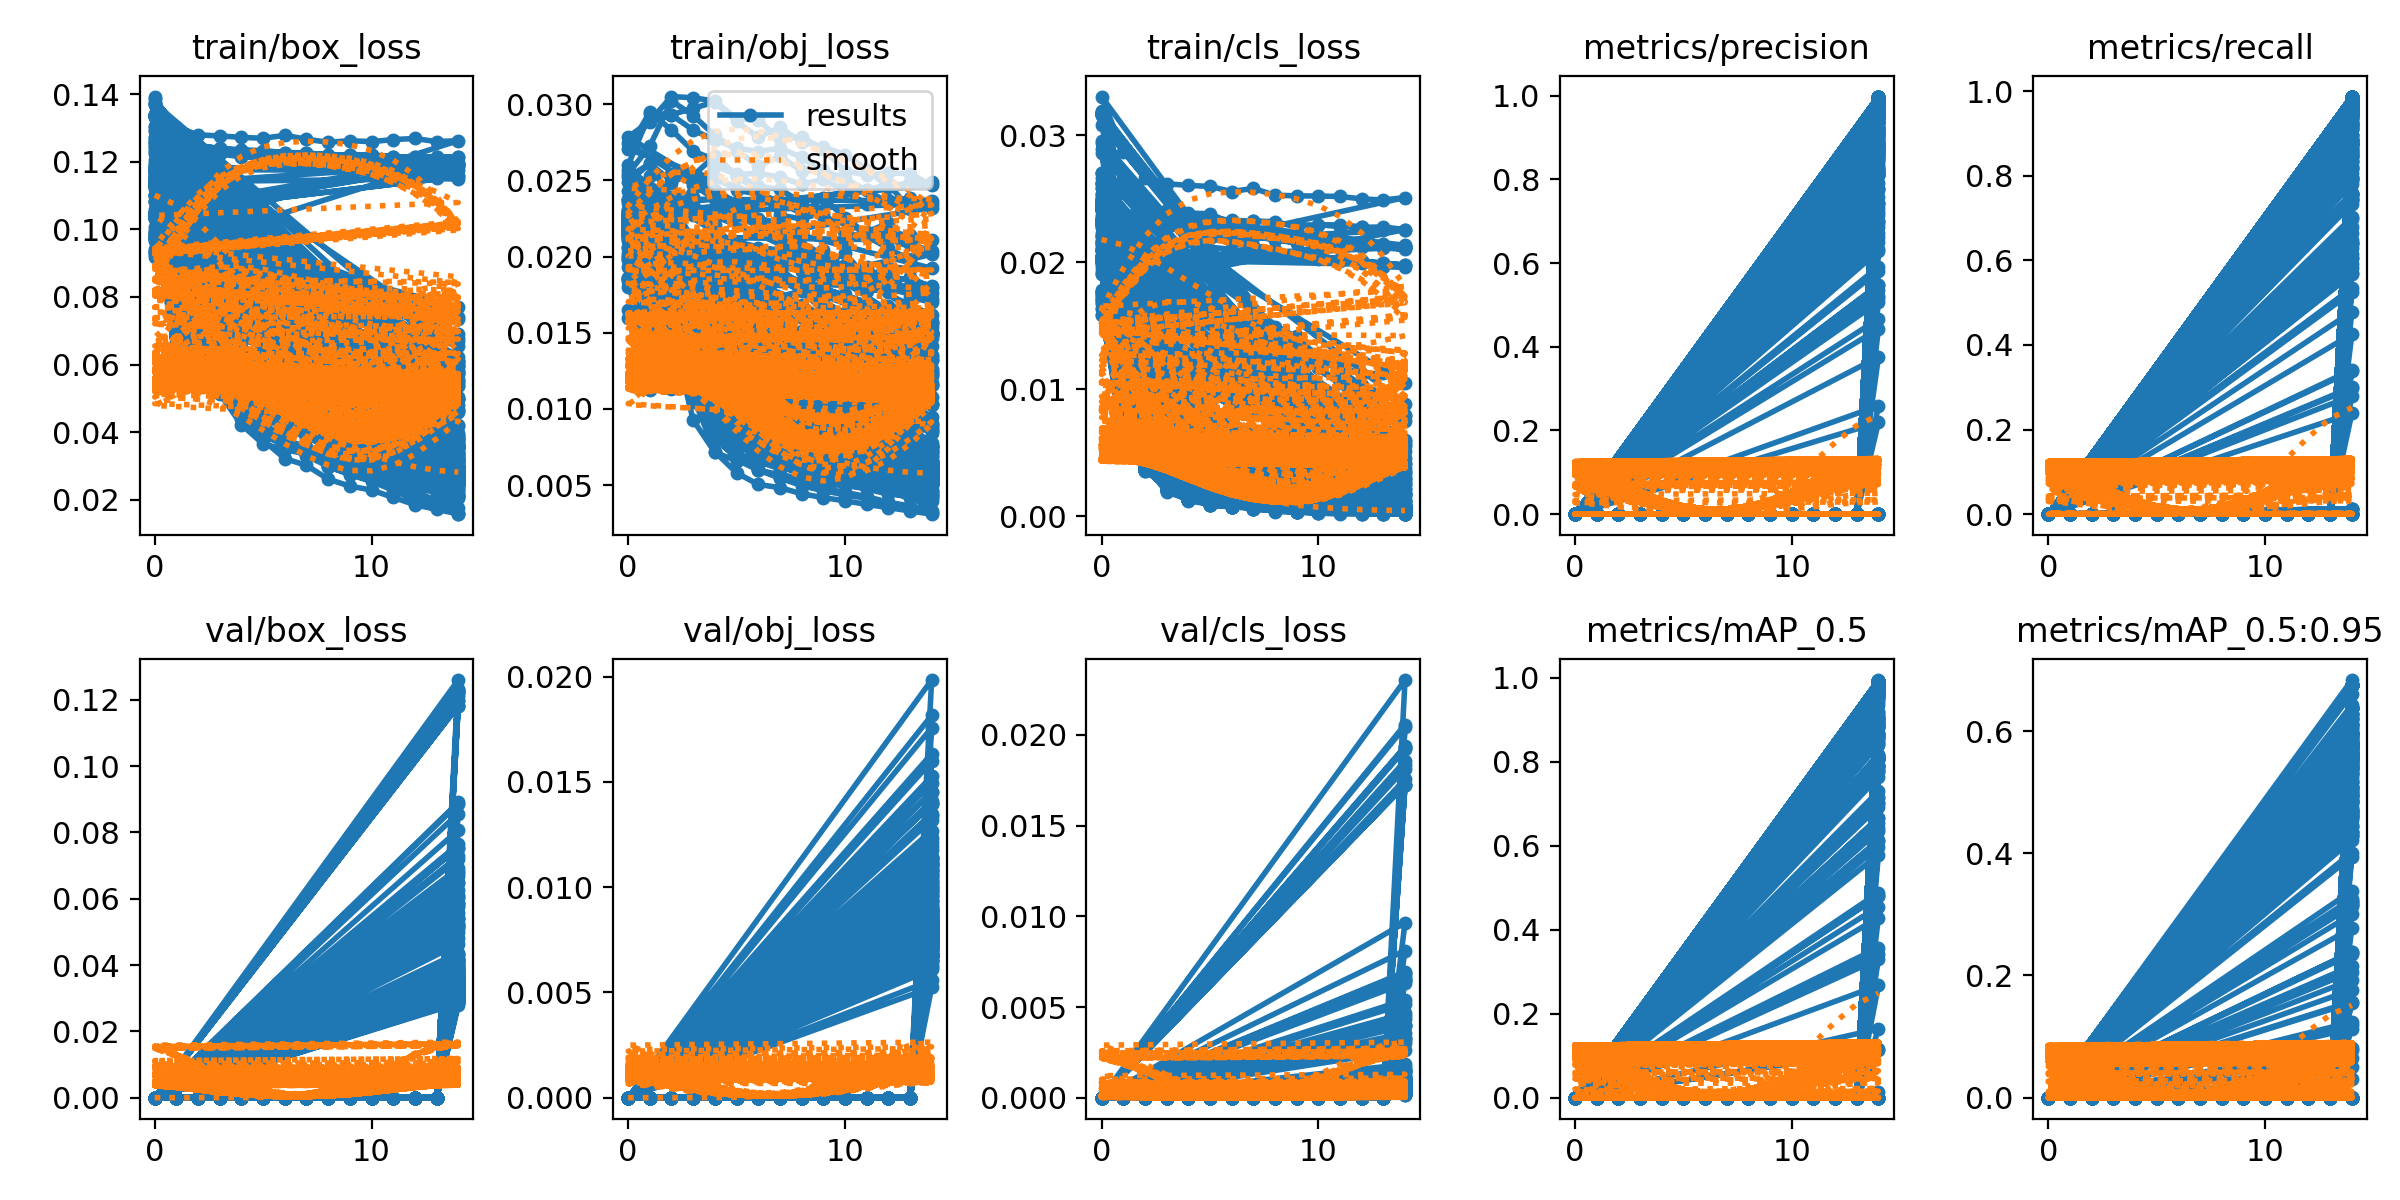

The file beside this chart, header and first rows:
epoch, train/box_loss, train/obj_loss, train/cls_loss, metrics/precision, metrics/recall, metrics/mAP_0.5, metrics/mAP_0.5:0.95, val/box_loss, val/obj_loss, val/cls_loss, x/lr0, x/lr1, x/lr2
0, 0.1394, 0.02065, 0.02941, 0, 0, 0, 0, 0, 0, 0, 0.06851, 0.001088, 0.001088
1, 0.1263, 0.01546, 0.02135, 0, 0, 0, 0, 0, 0, 0, 0.03617, 0.002077, 0.002077
2, 0.1019, 0.02094, 0.01879, 0, 0, 0, 0, 0, 0, 0, 0.003697, 0.00294, 0.00294
3, 0.08612, 0.02363, 0.01852, 0, 0, 0, 0, 0, 0, 0, 0.002773, 0.002773, 0.002773
4, 0.07858, 0.02378, 0.01765, 0, 0, 0, 0, 0, 0, 0, 0.002773, 0.002773, 0.002773
5, 0.07457, 0.02312, 0.01769, 0, 0, 0, 0, 0, 0, 0, 0.002584, 0.002584, 0.002584
6, 0.07071, 0.02245, 0.01596, 0, 0, 0, 0, 0, 0, 0, 0.002395, 0.002395, 0.002395
7, 0.06937, 0.02154, 0.01558, 0, 0, 0, 0, 0, 0, 0, 0.002206, 0.002206, 0.002206
8, 0.06728, 0.02031, 0.01493, 0, 0, 0, 0, 0, 0, 0, 0.002017, 0.002017, 0.002017
9, 0.0654, 0.02041, 0.01415, 0, 0, 0, 0, 0, 0, 0, 0.001828, 0.001828, 0.001828
10, 0.06429, 0.0192, 0.01248, 0, 0, 0, 0, 0, 0, 0, 0.001639, 0.001639, 0.001639
11, 0.0652, 0.01934, 0.01138, 0, 0, 0, 0, 0, 0, 0, 0.00145, 0.00145, 0.00145
12, 0.06351, 0.01823, 0.01033, 0, 0, 0, 0, 0, 0, 0, 0.001261, 0.001261, 0.001261
13, 0.06239, 0.01867, 0.009655, 0, 0, 0, 0, 0, 0, 0, 0.001072, 0.001072, 0.001072
14, 0.06101, 0.01791, 0.00885, 0.6506, 0.6051, 0.7025, 0.3384, 0.05118, 0.01398, 0.003995, 0.0008834, 0.0008834, 0.0008834
0, 0.1373, 0.01859, 0.02706, 0, 0, 0, 0, 0, 0, 0, 0.07068, 0.003258, 0.003258
1, 0.102, 0.02023, 0.01889, 0, 0, 0, 0, 0, 0, 0, 0.04029, 0.006195, 0.006195
2, 0.08462, 0.02181, 0.01832, 0, 0, 0, 0, 0, 0, 0, 0.009491, 0.008733, 0.008733
3, 0.07578, 0.02014, 0.0147, 0, 0, 0, 0, 0, 0, 0, 0.0082, 0.0082, 0.0082
4, 0.07301, 0.01816, 0.00848, 0, 0, 0, 0, 0, 0, 0, 0.0082, 0.0082, 0.0082
5, 0.07, 0.01604, 0.005879, 0, 0, 0, 0, 0, 0, 0, 0.0076, 0.0076, 0.0076
6, 0.06695, 0.01537, 0.005119, 0, 0, 0, 0, 0, 0, 0, 0.007, 0.007, 0.007
7, 0.06418, 0.01555, 0.00475, 0, 0, 0, 0, 0, 0, 0, 0.0064, 0.0064, 0.0064
8, 0.05991, 0.01495, 0.003834, 0, 0, 0, 0, 0, 0, 0, 0.0058, 0.0058, 0.0058
9, 0.05784, 0.01516, 0.003514, 0, 0, 0, 0, 0, 0, 0, 0.0052, 0.0052, 0.0052
10, 0.05638, 0.01451, 0.003099, 0, 0, 0, 0, 0, 0, 0, 0.0046, 0.0046, 0.0046
11, 0.05594, 0.0137, 0.002952, 0, 0, 0, 0, 0, 0, 0, 0.004, 0.004, 0.004
12, 0.05216, 0.01264, 0.002607, 0, 0, 0, 0, 0, 0, 0, 0.0034, 0.0034, 0.0034
13, 0.0513, 0.01324, 0.002374, 0, 0, 0, 0, 0, 0, 0, 0.0028, 0.0028, 0.0028
14, 0.04992, 0.01324, 0.002121, 0.863, 0.9103, 0.9042, 0.4631, 0.04156, 0.01006, 0.0009357, 0.0022, 0.0022, 0.0022
0, 0.1304, 0.02023, 0.02581, 0, 0, 0, 0, 0, 0, 0, 0.07068, 0.003258, 0.003258
1, 0.08834, 0.02337, 0.01665, 0, 0, 0, 0, 0, 0, 0, 0.04025, 0.006156, 0.006156
2, 0.07455, 0.02319, 0.01477, 0, 0, 0, 0, 0, 0, 0, 0.009372, 0.008614, 0.008614
3, 0.06873, 0.01939, 0.008386, 0, 0, 0, 0, 0, 0, 0, 0.00802, 0.00802, 0.00802
4, 0.06354, 0.01556, 0.003663, 0, 0, 0, 0, 0, 0, 0, 0.00802, 0.00802, 0.00802
5, 0.05868, 0.01409, 0.00271, 0, 0, 0, 0, 0, 0, 0, 0.00736, 0.00736, 0.00736
6, 0.05412, 0.01341, 0.002168, 0, 0, 0, 0, 0, 0, 0, 0.0067, 0.0067, 0.0067
7, 0.05105, 0.01348, 0.001779, 0, 0, 0, 0, 0, 0, 0, 0.00604, 0.00604, 0.00604
8, 0.04836, 0.01211, 0.001675, 0, 0, 0, 0, 0, 0, 0, 0.00538, 0.00538, 0.00538
9, 0.0457, 0.01182, 0.001289, 0, 0, 0, 0, 0, 0, 0, 0.00472, 0.00472, 0.00472
10, 0.04405, 0.01166, 0.001074, 0, 0, 0, 0, 0, 0, 0, 0.00406, 0.00406, 0.00406
11, 0.0422, 0.01101, 0.001088, 0, 0, 0, 0, 0, 0, 0, 0.0034, 0.0034, 0.0034
12, 0.03983, 0.0106, 0.0008018, 0, 0, 0, 0, 0, 0, 0, 0.00274, 0.00274, 0.00274
13, 0.03869, 0.01041, 0.0007737, 0, 0, 0, 0, 0, 0, 0, 0.00208, 0.00208, 0.00208
14, 0.03788, 0.0103, 0.0006507, 0.8475, 0.8359, 0.8399, 0.4459, 0.03721, 0.008629, 0.0008235, 0.00142, 0.00142, 0.00142
0, 0.1373, 0.01859, 0.02706, 0, 0, 0, 0, 0, 0, 0, 0.07068, 0.003258, 0.003258
1, 0.102, 0.02023, 0.01889, 0, 0, 0, 0, 0, 0, 0, 0.04029, 0.006195, 0.006195
2, 0.08462, 0.02181, 0.01832, 0, 0, 0, 0, 0, 0, 0, 0.009491, 0.008733, 0.008733
3, 0.07578, 0.02014, 0.0147, 0, 0, 0, 0, 0, 0, 0, 0.0082, 0.0082, 0.0082
4, 0.07301, 0.01816, 0.00848, 0, 0, 0, 0, 0, 0, 0, 0.0082, 0.0082, 0.0082
5, 0.07, 0.01604, 0.005879, 0, 0, 0, 0, 0, 0, 0, 0.0076, 0.0076, 0.0076
6, 0.06695, 0.01537, 0.005119, 0, 0, 0, 0, 0, 0, 0, 0.007, 0.007, 0.007
7, 0.06418, 0.01555, 0.00475, 0, 0, 0, 0, 0, 0, 0, 0.0064, 0.0064, 0.0064
8, 0.05991, 0.01495, 0.003834, 0, 0, 0, 0, 0, 0, 0, 0.0058, 0.0058, 0.0058
9, 0.05784, 0.01516, 0.003514, 0, 0, 0, 0, 0, 0, 0, 0.0052, 0.0052, 0.0052
10, 0.05638, 0.01451, 0.003099, 0, 0, 0, 0, 0, 0, 0, 0.0046, 0.0046, 0.0046
11, 0.05594, 0.0137, 0.002952, 0, 0, 0, 0, 0, 0, 0, 0.004, 0.004, 0.004
12, 0.05216, 0.01264, 0.002607, 0, 0, 0, 0, 0, 0, 0, 0.0034, 0.0034, 0.0034
13, 0.0513, 0.01324, 0.002374, 0, 0, 0, 0, 0, 0, 0, 0.0028, 0.0028, 0.0028
14, 0.04992, 0.01324, 0.002121, 0.863, 0.9103, 0.9042, 0.4631, 0.04156, 0.01006, 0.0009357, 0.0022, 0.0022, 0.0022
... 3,690 more rows
